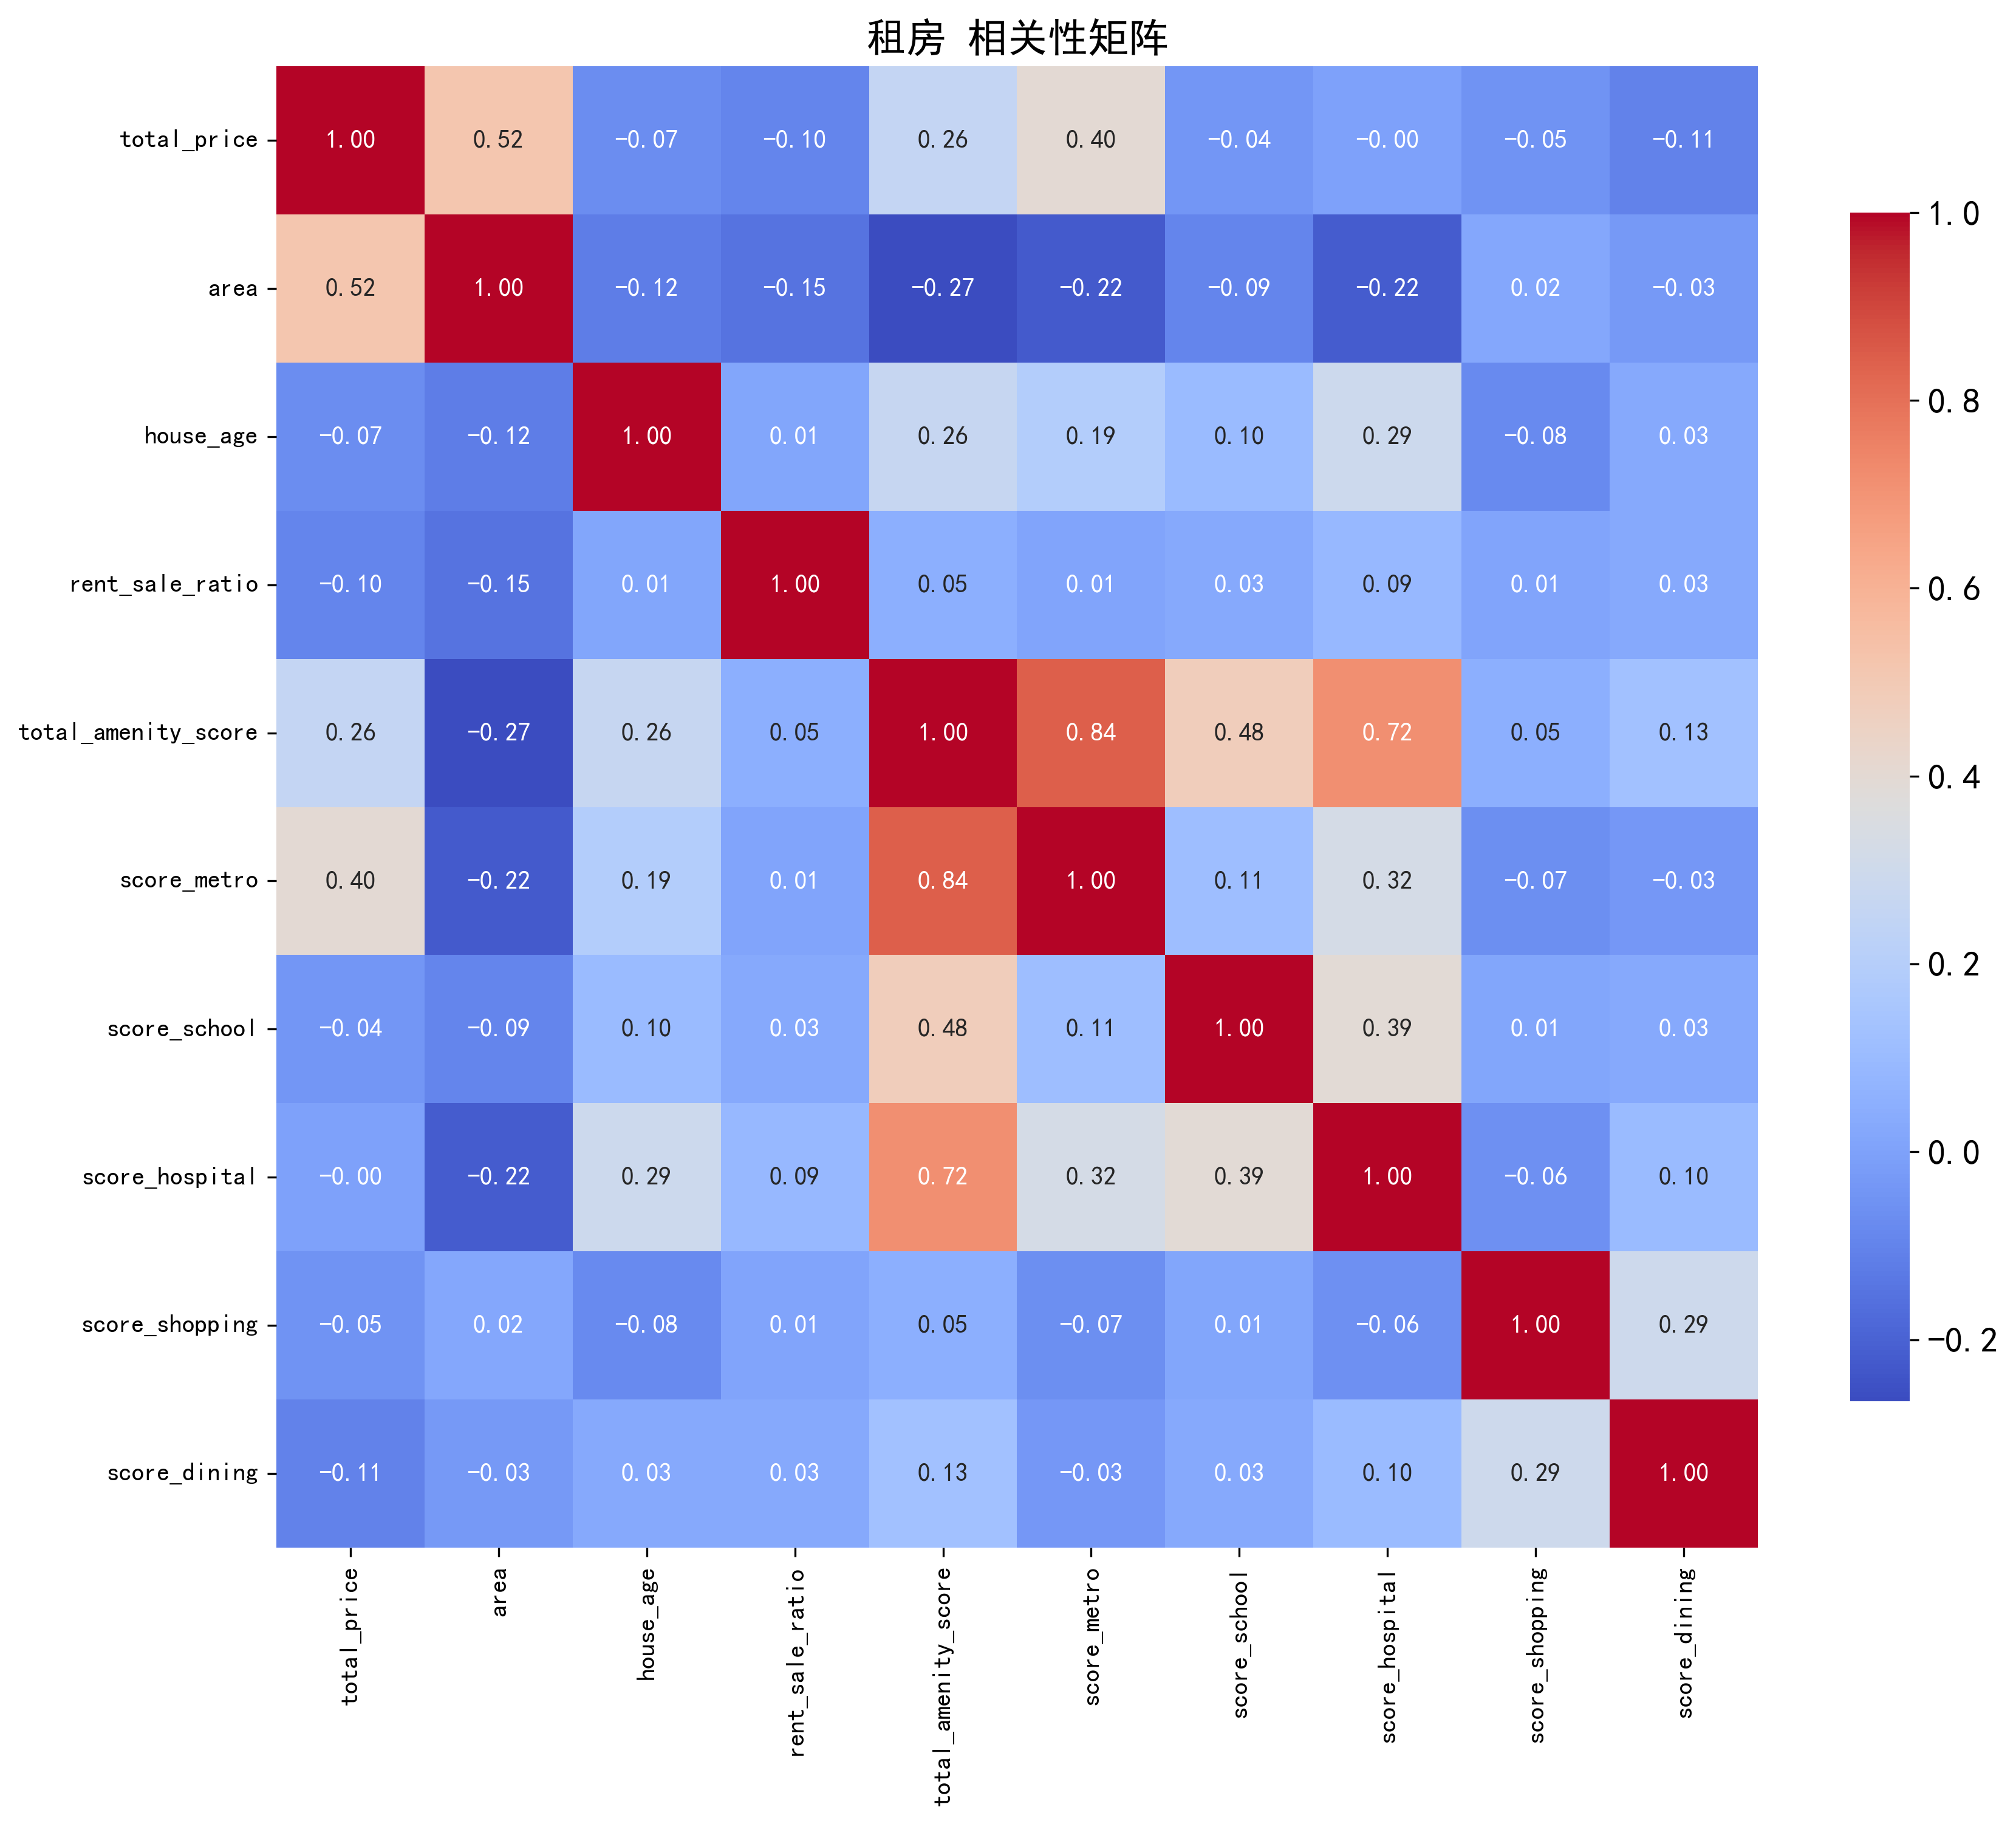

The table this chart was drawn from, first rows:
, total_price, area, house_age, rent_sale_ratio, total_amenity_score, score_metro, score_school, score_hospital, score_shopping, score_dining
total_price, 1.0, 0.5197, -0.07293, -0.09693, 0.2562, 0.4015, -0.03853, -0.003468, -0.0503, -0.1066
area, 0.5197, 1.0, -0.1221, -0.1501, -0.2659, -0.2234, -0.09368, -0.2208, 0.01782, -0.02864
house_age, -0.07293, -0.1221, 1.0, 0.0138, 0.2648, 0.1894, 0.09537, 0.2923, -0.08016, 0.02658
rent_sale_ratio, -0.09693, -0.1501, 0.0138, 1.0, 0.04991, 0.007756, 0.02758, 0.08755, 0.01006, 0.02977
total_amenity_score, 0.2562, -0.2659, 0.2648, 0.04991, 1.0, 0.8434, 0.4771, 0.7171, 0.04982, 0.1265
score_metro, 0.4015, -0.2234, 0.1894, 0.007756, 0.8434, 1.0, 0.1139, 0.3247, -0.06791, -0.03351
score_school, -0.03853, -0.09368, 0.09537, 0.02758, 0.4771, 0.1139, 1.0, 0.3919, 0.01491, 0.03011
score_hospital, -0.003468, -0.2208, 0.2923, 0.08755, 0.7171, 0.3247, 0.3919, 1.0, -0.06272, 0.09547
score_shopping, -0.0503, 0.01782, -0.08016, 0.01006, 0.04982, -0.06791, 0.01491, -0.06272, 1.0, 0.2947
score_dining, -0.1066, -0.02864, 0.02658, 0.02977, 0.1265, -0.03351, 0.03011, 0.09547, 0.2947, 1.0
